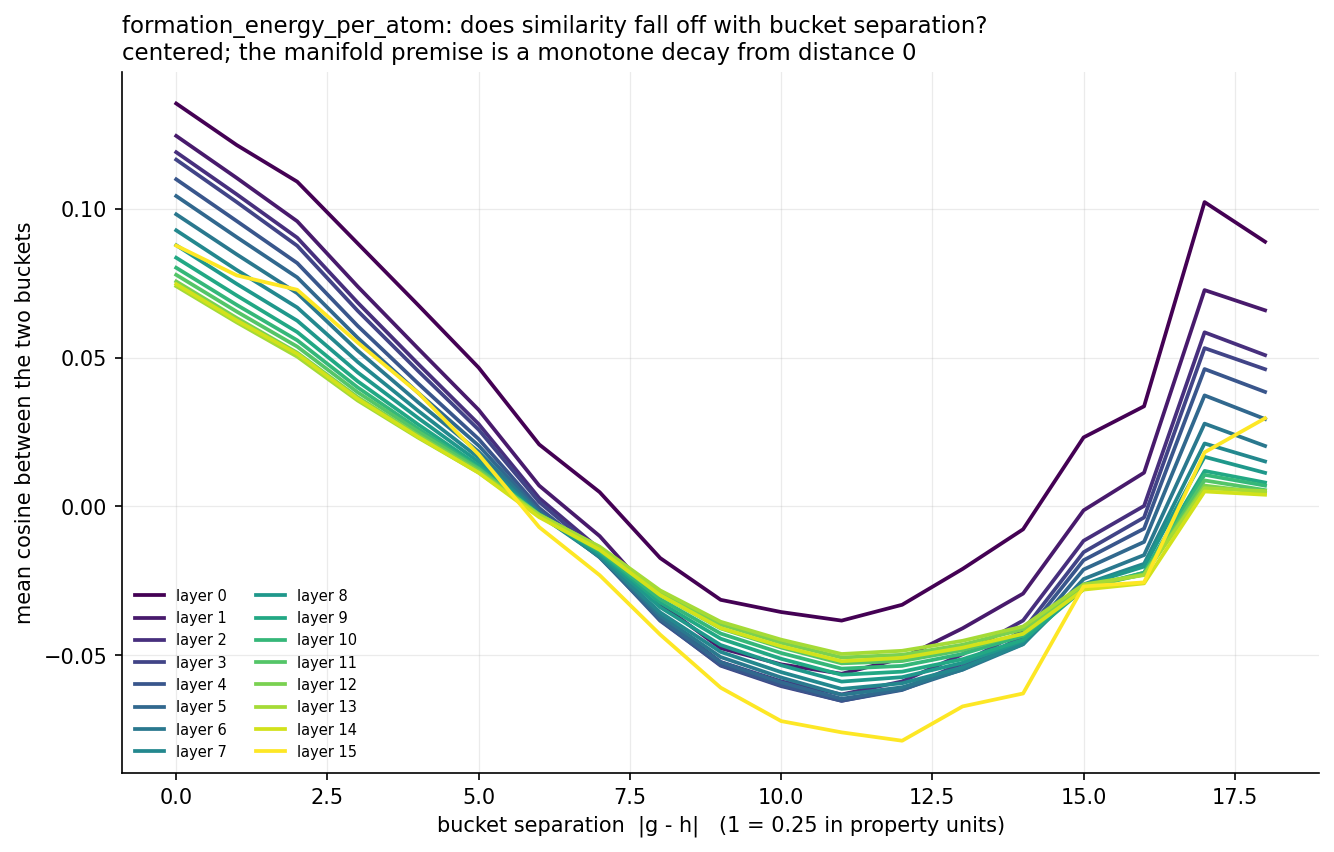

Data behind this chart, as committed beside it:
layer, variant, distance, mean_cos
0, raw, 0, 0.9876
0, raw, 1, 0.9873
0, raw, 2, 0.987
0, raw, 3, 0.987
0, raw, 4, 0.9868
0, raw, 5, 0.9864
0, raw, 6, 0.9859
0, raw, 7, 0.9856
0, raw, 8, 0.9852
0, raw, 9, 0.9849
0, raw, 10, 0.985
0, raw, 11, 0.9849
0, raw, 12, 0.985
0, raw, 13, 0.985
0, raw, 14, 0.985
0, raw, 15, 0.9847
0, raw, 16, 0.9853
0, raw, 17, 0.9881
0, raw, 18, 0.9875
0, centered, 0, 0.1353
0, centered, 1, 0.1214
0, centered, 2, 0.1091
0, centered, 3, 0.08833
0, centered, 4, 0.06762
0, centered, 5, 0.0466
0, centered, 6, 0.02081
0, centered, 7, 0.004785
0, centered, 8, -0.01735
0, centered, 9, -0.03138
0, centered, 10, -0.03549
0, centered, 11, -0.03837
0, centered, 12, -0.03305
0, centered, 13, -0.021
0, centered, 14, -0.007691
0, centered, 15, 0.02317
0, centered, 16, 0.03363
0, centered, 17, 0.1022
0, centered, 18, 0.08892
1, raw, 0, 0.9886
1, raw, 1, 0.9884
1, raw, 2, 0.9881
1, raw, 3, 0.9881
1, raw, 4, 0.9878
1, raw, 5, 0.9874
1, raw, 6, 0.987
1, raw, 7, 0.9866
1, raw, 8, 0.9862
1, raw, 9, 0.9858
1, raw, 10, 0.9858
1, raw, 11, 0.9856
1, raw, 12, 0.9856
1, raw, 13, 0.9855
1, raw, 14, 0.9854
1, raw, 15, 0.9852
1, raw, 16, 0.9855
1, raw, 17, 0.988
1, raw, 18, 0.9873
1, centered, 0, 0.1245
1, centered, 1, 0.1103
1, centered, 2, 0.09578
... 548 more rows
